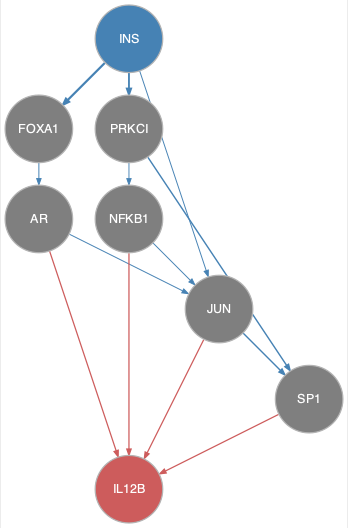

Data behind this chart, as committed beside it:
from	to
AR	JUN
FOXA1	AR
INS	FOXA1
INS	JUN
INS	PRKCI
JUN	SP1
NFKB1	JUN
PRKCI	NFKB1
PRKCI	SP1
AR	IL12B
JUN	IL12B
NFKB1	IL12B
SP1	IL12B
